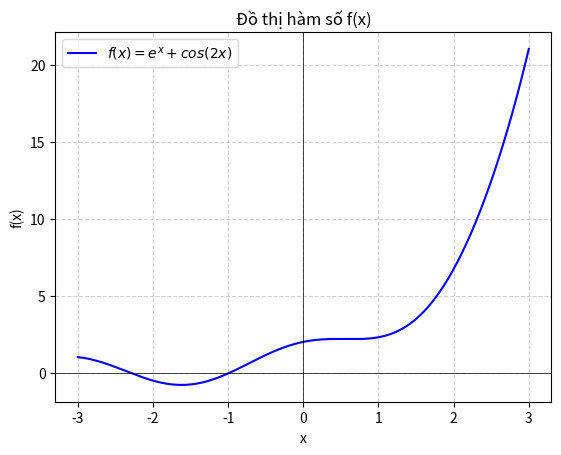

Here is the Python script that generated this plot:
# phương pháp chia đôi
# nhập hàm f(x) => chọn mode ở line 150 (công thức sai số + loại sai số (tương đối/tuyệt đối))
# công thức hậu nghiệm: điều kiện dừng xác định bởi sai số cho trước (biến error)
# công thức tiên nghiệm: điều kiện dừng xác định bởi số lần lặp (biến iterations)
# NẾU ĐỀ BÀI CHO SỐ LẦN LẶP n THÌ TÍNH ERROR BẰNG CÔNG THỨC (b-a)/2^n 
# NẾU ĐỀ BÀI Y/C 8 CHỮ SỐ SAU DẤU PHẨY thì epsilon = 0,5*10^-8 => ĐIỀN VÀO ERROR Ở LINE 150
# số lần lặp n <= log_2[(b-a)/epsilon]
#import math
import matplotlib.pyplot as plt
import numpy as np

def f(x):
    return np.exp(x) + np.cos(2*x)  

# ------------- cách chọn hàm f(x) -----------------------------------------
# tính căn bậc m của n:  chọn f(x) = x**m - n            [do x^m = n]  
# tính logarit của m cơ số n:  chọn f(x) = m**x - n      [do log_m(n) = ln(n) / ln(m)]
# tính số e:  chọn f(x) = math.log(x) - 1                [do  ln(e) - 1 = 0]               [hàm ln(x) đạo hàm = 1/x]
# tính số pi:  chọn f(x) = math.tan(x/4) - 1             [do tan(x/4) = 1]                 [hàm tan(x) đạo hàm = 1/(cos(x))^2]

# ------------- cú pháp python ----------------------------------------------
# hàm đa thức: x**5 - 0.2*x + 15.0         [x**5 = x^5]
# hàm lượng giác:
# hàm sin: math.sin(x)
# hàm cos: math.cos(x)
# hàm tan: math.tan(x)                     [tan(x) không xác định ở bội số lẻ của π/2]
# hàm cot (không có sẵn, phải định nghĩa qua hàm tan): 1/math.tan(x)            [cot(x) không xác định khi tan(x)=0, tức là x=0,π,2π,...]
# hàm căn bậc 2: math.sqrt(x)
# hàm căn bậc n: x**(1/n)
# hàm mũ và logarit: 
# hàm e mũ: math.exp(x)
# hàm log với cơ số khác số e: math.log(x, base)             [base là cơ số]
# hàm ln: 
#def log(x):
#    if x <= 0:
#        raise ValueError("log(x) chỉ xác định với x > 0.")
#    return math.log(x)
# --------------------------------------------------------------------------

# Hàm xác định dấu của một số (-1 nếu âm, 1 nếu dương, 0 nếu bằng 0)
def sign(x):
    return np.sign(x)       # là (x > 0) - (x < 0) nếu sử dụng math

# Hàm tìm nghiệm bằng phương pháp chia đôi
# các giá trị error và mode ở đây được set mặc định, khi gọi hàm sẽ được ghi đè
def bisection_method(f, a, b, error = 1e-6, mode = 0):
    # Ánh xạ giá trị mode với phương thức và loại sai số
    mode_map = {
        0: ("a_priori", "relative"),   # Tiên nghiệm + Sai số tương đối
        1: ("a_priori", "absolute"),   # Tiên nghiệm + Sai số tuyệt đối
        2: ("a_posteriori", "relative"), # Hậu nghiệm + Sai số tương đối
        3: ("a_posteriori", "absolute")  # Hậu nghiệm + Sai số tuyệt đối
    }
    
    # Kiểm tra mode có hợp lệ không
    if mode not in mode_map:
        raise ValueError("mode phải là 0, 1, 2 hoặc 3.")
    
    # Lấy phương thức và loại sai số tương ứng
    method, error_type = mode_map[mode]
    
    # Kiểm tra điều kiện ban đầu
    if f(a) * f(b) >= 0:
        raise ValueError("Không thể dùng phương pháp chia đôi do f(a)*f(b) >= 0.")
    if a >= b:
        raise ValueError("Hãy nhập a < b.")
    if error <= 0:
        raise ValueError("Sai số phải là số dương.")
    
    # Khởi tạo biến
    count = 0  # Đếm số lần lặp
    x_next = (a + b) * 0.5  # Điểm giữa khoảng hiện tại
    prev_x = float('inf')  # Lưu giá trị nghiệm của lần lặp trước (giá trị mặc định ban đầu là lớn)
    delta = float('inf')  # Sai số ban đầu lớn để đảm bảo vòng lặp chạy ít nhất một lần
    sfm = sign(f(x_next))  # Dấu của f(x_next)
    sfa = sign(f(a))  # Dấu của f(a)               
    
    # Biến lưu trữ thông tin nghiệm thỏa mãn đầu tiên
    solution_found = False         # đánh dấu nghiệm đã được tìm thấy
    solution_iter = 0              # lưu lại n tại kết quả
    solution_x = None              # lưu lại x_n+1 tại kết quả
    solution_delta = None          # lưu lại delta tại kết quả
    
    # In thông tin phương pháp đang sử dụng
    print(f"Chia đôi - {'Tiên nghiệm' if method == 'a_priori' else 'Hậu nghiệm'} - {'Sai số tương đối' if error_type == 'relative' else 'Sai số tuyệt đối'}")
    
    # In tiêu đề bảng
    print(f"{'n':<5} {'a_n':<15} {'b_n':<15} {'f(a_n)*f(x_n+1)':<20} {'x_n+1':<15} {'delta rela' if error_type == 'relative' else 'delta abs'}")
    
    # Vòng lặp chính
    while True:
        if solution_found:
            # Hiển thị kết quả khi đạt được độ chính xác yêu cầu
# dòng này hiện đang hiển thị bị lệch sang kết quả khác đằng sau kết quả đúng            
#            print(f"Nghiệm gần đúng tại n = {solution_iter}: x_{solution_iter+1} = {prev_x:.10f} với sai số {'tương đối' if error_type == 'relative' else 'tuyệt đối'} là {solution_delta:.6e} < {error} thỏa mãn")
            break
        
        # Nếu tìm được nghiệm chính xác (f(x_next) = 0)
        if sfm == 0:
            solution_found = True
            solution_iter = count  
            solution_x = x_next
            solution_delta = 0
            
            # Hiển thị khi tìm thấy nghiệm chính xác
            print(f"Tìm thấy nghiệm chính xác tại n = {count}: x_{count+1} = {x_next:.10f} với f(x_{count+1}) = 0")
            break  # Dừng ngay lập tức khi tìm thấy nghiệm chính xác
        
        if delta < error:
            solution_found = True
            solution_iter = count
            solution_x = x_next
            solution_delta = delta
            
        if method == "a_priori":                                  # tiên nghiệm
            if error_type == "absolute":    # sai số tuyệt đối
                delta = abs(b - a)
            else:                           # sai số tương đối
                delta = abs(b - a) / abs(x_next)
                
        elif method == "a_posteriori":                            # hậu nghiệm
            if error_type == "absolute":    # sai số tuyệt đối
                delta = abs(x_next - prev_x)
            else:                           # sai số tương đối
                delta = abs(x_next - prev_x) / abs(x_next) if x_next != 0 else abs(x_next - prev_x)
                
        
        sign_product = "+" if (sfm * sfa) > 0 else "-"     # Hiển thị dấu + hoặc - thay vì giá trị số
        print(f"{count:<5} {a:<15.10f} {b:<15.10f} {sign_product:<20} {x_next:<15.10f} {delta:.6e}")   # in vòng lặp
            
        # Lưu giá trị x_n+1 của lần lặp trước
        prev_x = x_next
        
        # Cập nhật khoảng chứa nghiệm
        if sfm != sfa:
            b = x_next  # Nghiệm nằm trong [a, x_next]
        else:
            a = x_next  # Nghiệm nằm trong [x_next, b]
            sfa = sign(f(a))
            
        # Tính giá trị mới
        x_next = (a + b) * 0.5
        sfm = sign(f(x_next))
        count += 1  # Tăng số lần lặp 
                              
    # Trả về nghiệm tìm được
    return solution_x

# Hàm main để chạy chương trình
if __name__ == "__main__":
    try:
        result = bisection_method(f, a = -3, b = -2, error = 1e-8, mode = 3)     # nhập khoảng cách li a, b, epsilon và chọn mode
    except ValueError as e:
        print(f"Error: {e}")

    # Tạo mảng giá trị x từ -3 đến 3 với 400 điểm
    x = np.linspace(-3, 3, 400)
    y = f(x)  # Tính giá trị của hàm tại các điểm x

    # Vẽ đồ thị
    plt.plot(x, y, label=r"$f(x) = e^x + cos(2x)$", color="b")
    plt.axhline(0, color='black', linewidth=0.5)  # Trục Ox
    plt.axvline(0, color='black', linewidth=0.5)  # Trục Oy
    plt.grid(True, linestyle="--", alpha=0.6)  # Lưới

    # Hiển thị nhãn trục
    plt.xlabel("x")
    plt.ylabel("f(x)")
    plt.title("Đồ thị hàm số f(x)")
    plt.legend()

    # Hiển thị đồ thị
    plt.show()


# MODE:
# 0 --- Tiên nghiệm + Sai số tương đối
# 1 --- Tiên nghiệm + Sai số tuyệt đối
# 2 --- Hậu nghiệm + Sai số tương đối
# 3 --- Hậu nghiệm + Sai số tuyệt đối